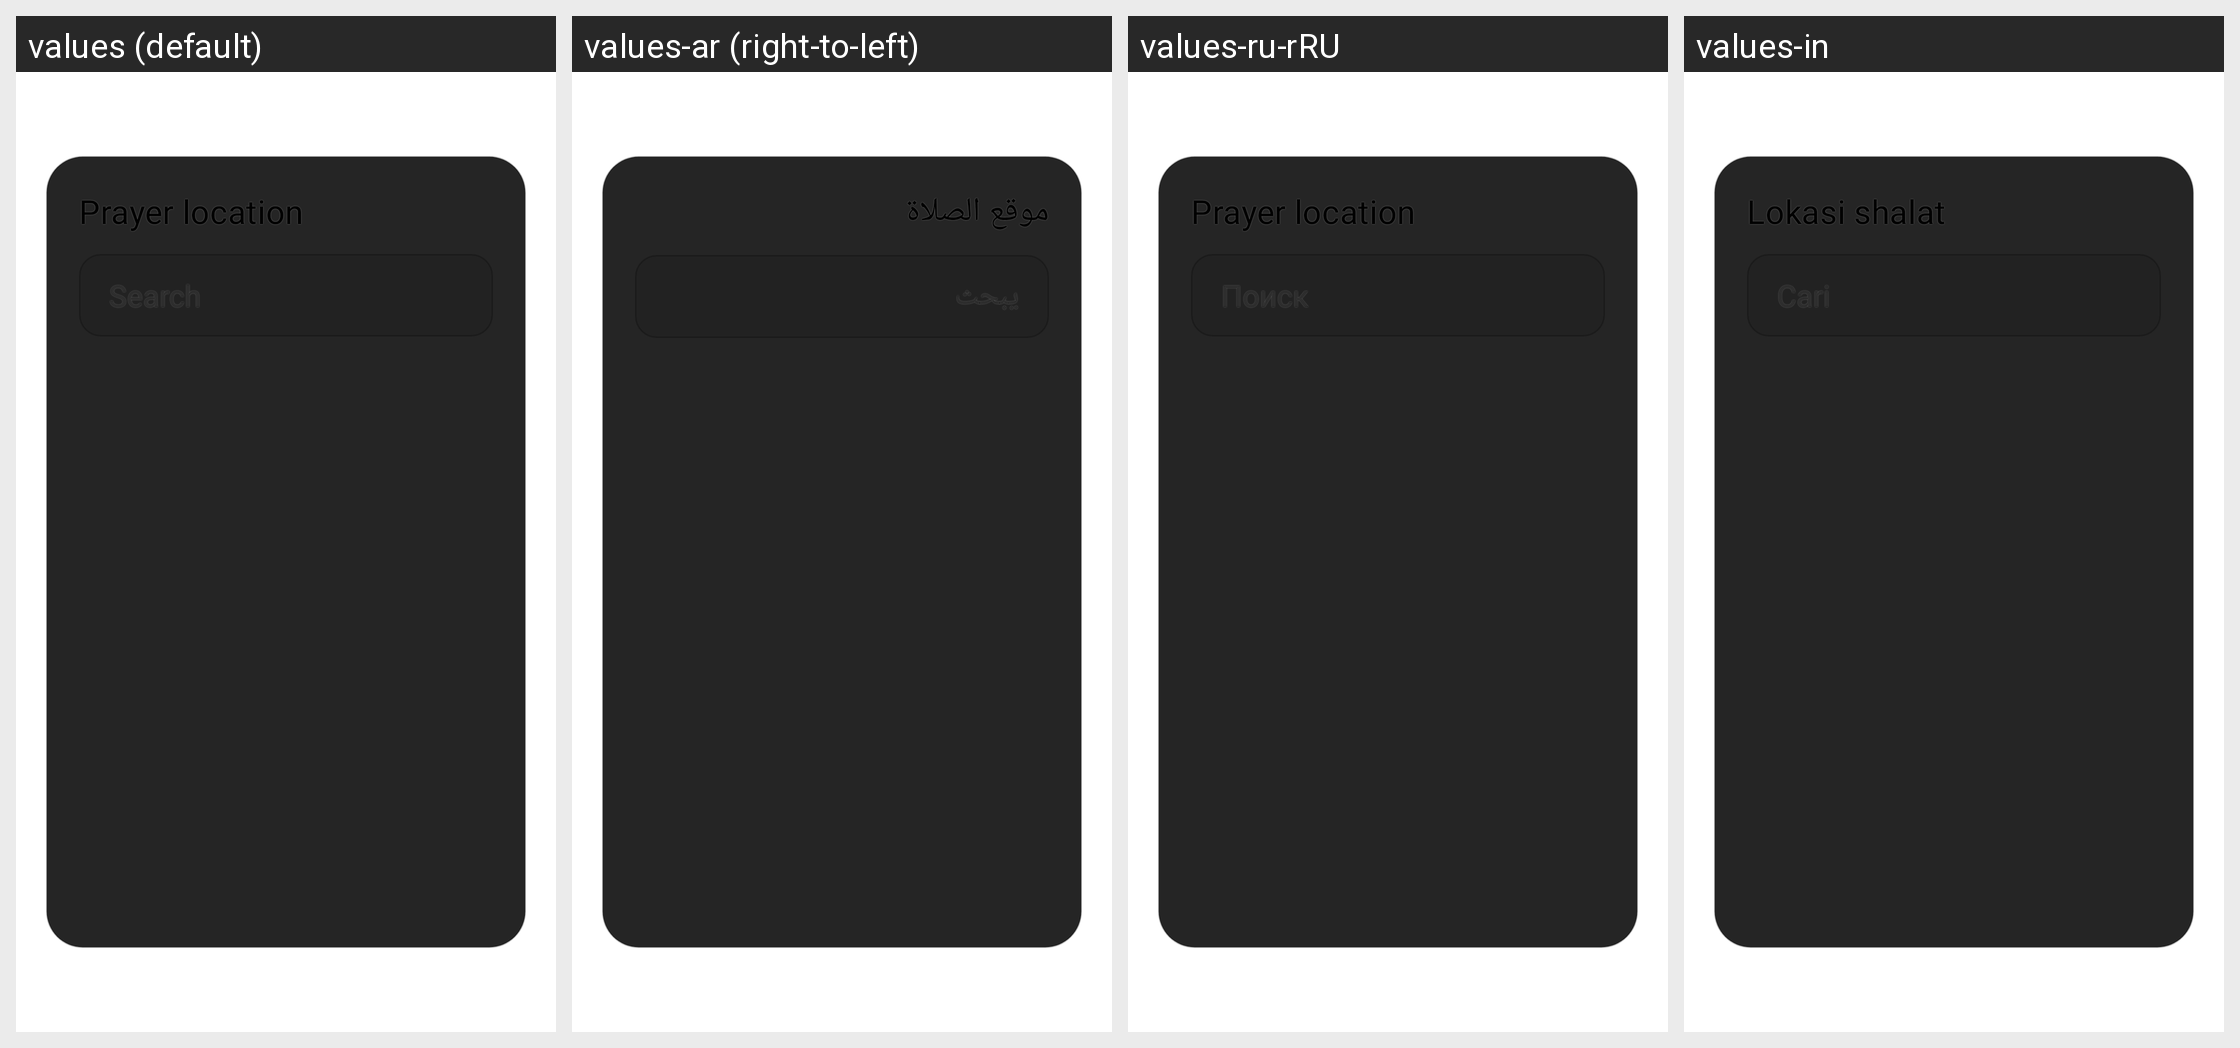

The Android screen above is rendered under several locales of the same app. Produce the string resources it draws, with the default and per-locale values.
Android screen res/layout/dialog_prayer_city_picker.xml rendered under 4 locales, left to right: values (default), values-ar (right-to-left), values-ru-rRU, values-in. Device: Nexus 5 (rendered at 1080×1920; each locale shown at half size, 540×960, under a caption strip naming it); theme AppTheme.
Other locales in the repository, not shown: values-de, values-es-rES, values-es-rUS, values-fr, values-he, values-hr, values-hu, values-it, values-ja, values-nl, values-pl, values-pt-rBR, values-sv, values-tr, values-uk, values-zh.
Strings drawn on this screen, with the default value and each locale's value (text and hints the layout hard-codes, and strings that could not be matched under every locale, appear in the picture but are not listed):

prayer_region
  values: Prayer location
  values-ar: موقع الصلاة
  values-ru-rRU: Prayer location  [not translated; the default value is used]
  values-in: Lokasi shalat

search
  values: Search
  values-ar: يبحث
  values-ru-rRU: Поиск
  values-in: Cari
